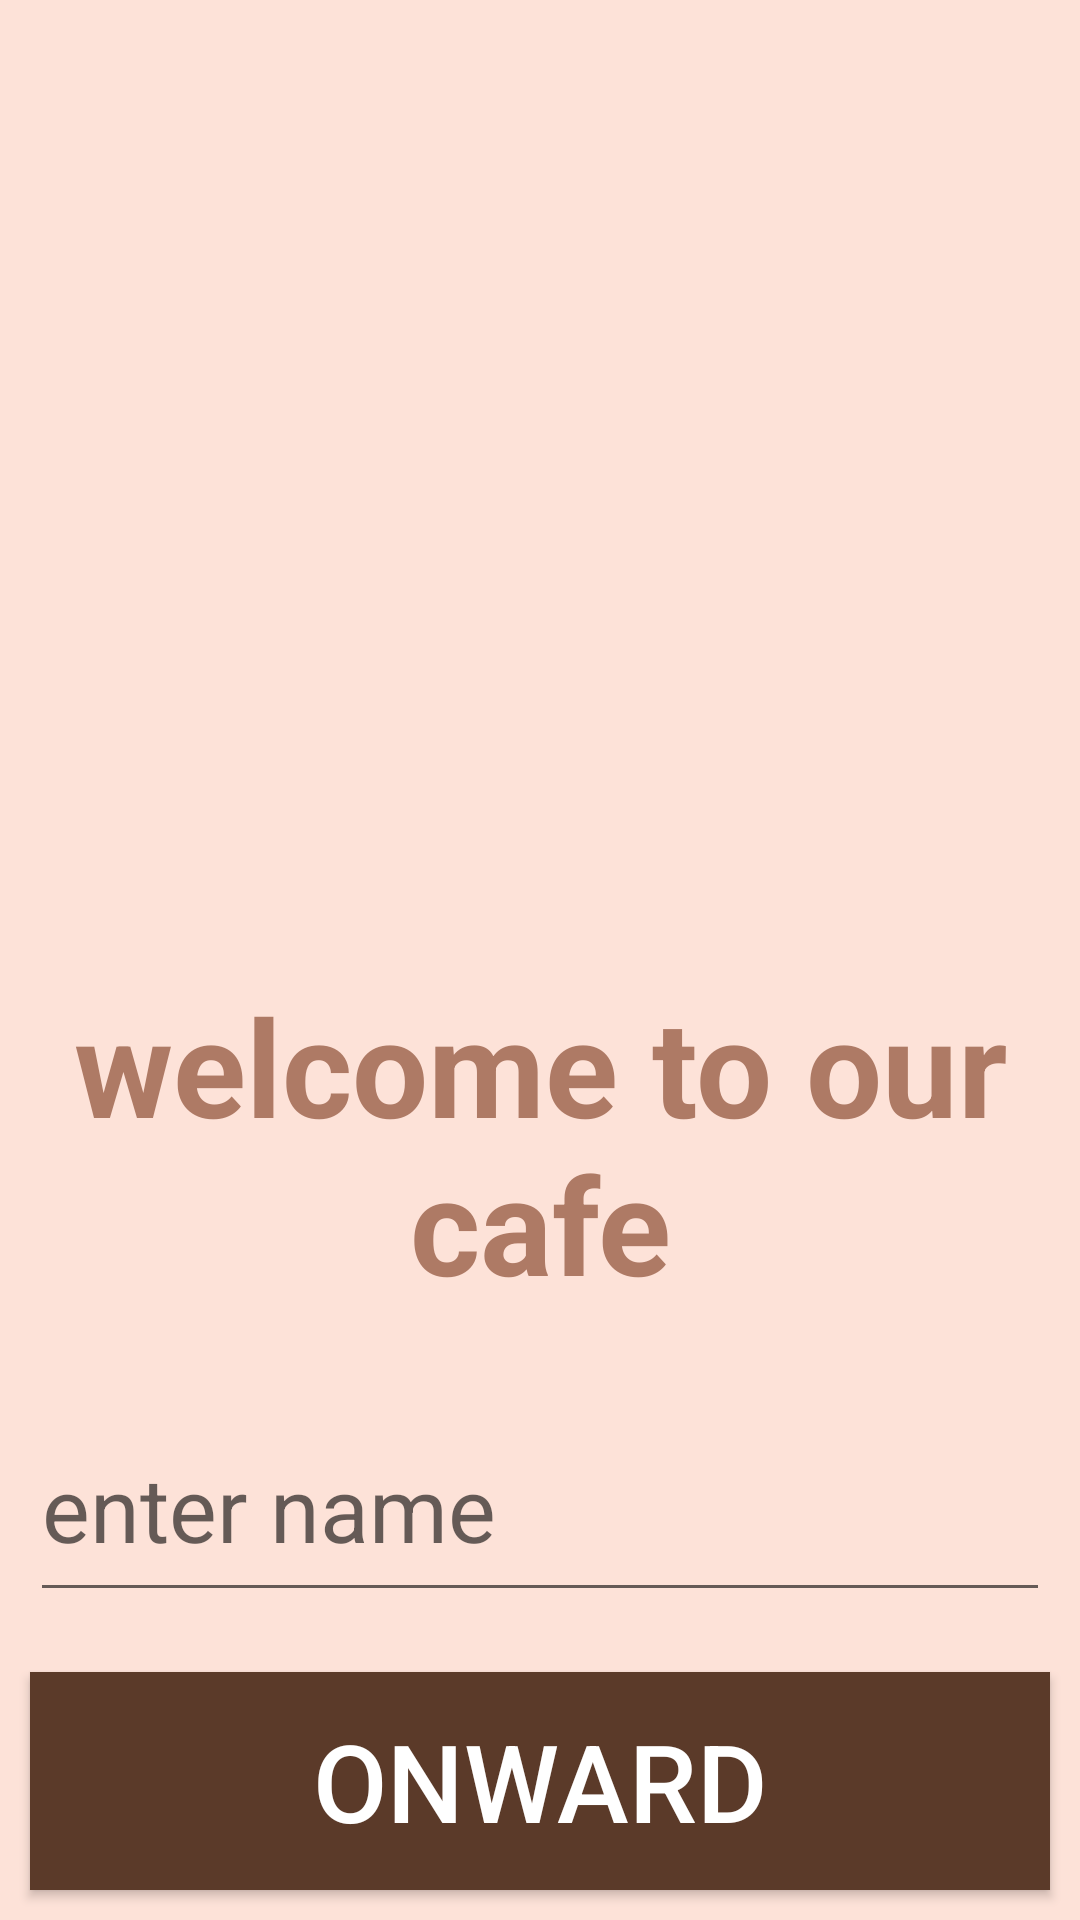

Layout XML and referenced resources for this Android screen:
<!-- AndroidManifest.xml: application theme Theme.DoNotWaitInLine -->
<!-- res/layout/activity_main.xml -->
<?xml version="1.0" encoding="utf-8"?>
    <LinearLayout
        xmlns:android="http://schemas.android.com/apk/res/android"
        xmlns:app="http://schemas.android.com/apk/res-auto"
        xmlns:tools="http://schemas.android.com/tools"
        android:layout_width="match_parent"
        android:layout_height="match_parent"
        android:orientation="vertical"
        tools:layout_editor_absoluteX="293dp"
        tools:layout_editor_absoluteY="230dp"
        tools:context=".MainActivity"
    android:background="@color/beige">

    <ImageView
        android:id="@+id/imageView"
        android:layout_width="match_parent"
        android:layout_height="236dp"
        android:layout_weight="1"
        android:contentDescription="logotip"
        app:srcCompat="@drawable/ert" />

    <TextView

        android:id="@+id/textView"
        android:layout_width="match_parent"
        android:layout_height="54dp"
        android:layout_margin="10dp"
        android:layout_weight="1"
        android:gravity="center"
        android:textStyle="bold"
        android:text="@string/welcome"
        android:textColor="@color/lightBroun"
        android:textSize="45dp" />

    <EditText
        android:layout_margin="10dp"
        android:id="@+id/editTextTextPersonName"
        android:layout_width="match_parent"
        android:layout_height="0dp"
        android:layout_weight="1"
        android:ems="10"

        android:gravity="fill|fill_vertical"
        android:inputType="textPersonName"
        android:hint="@string/name"
        android:text=""
        android:textSize="30dp" />

    <Button
        android:onClick="Oder"
        android:layout_margin="10dp"
        android:id="@+id/button"
        android:layout_width="match_parent"
        android:layout_height="0dp"
        android:layout_weight="1"
        android:background="@color/nuts"
        android:textColor="@color/white"
        android:text="@string/onward"
        android:textSize="36dp" />
</LinearLayout>
<!-- resources referenced by this layout -->
<resources>
  <color name="beige">#FDE2D8</color>
  <color name="lightBroun">#AE7A65</color>
  <color name="nuts">#5B3A29</color>
  <color name="white">#FFFFFFFF</color>
  <string name="name">enter name</string>
  <string name="onward">onward</string>
  <string name="welcome">welcome to our cafe</string>
  <style name="Theme.DoNotWaitInLine" parent="Theme.MaterialComponents.DayNight.DarkActionBar">
          
          <item name="colorPrimary">@color/nuts</item>
          <item name="colorPrimaryVariant">@color/lightBroun</item>
          <item name="colorOnPrimary">@color/lightBroun</item>
          
          <item name="colorSecondary">@color/nuts</item>
          <item name="colorSecondaryVariant">@color/teal_700</item>
          <item name="colorOnSecondary">@color/black</item>
          
          <item name="android:statusBarColor" tools:targetApi="l">?attr/colorPrimaryVariant</item>
          
      </style>
  <color name="teal_700">#FF018786</color>
  <color name="black">#FF000000</color>
</resources>
